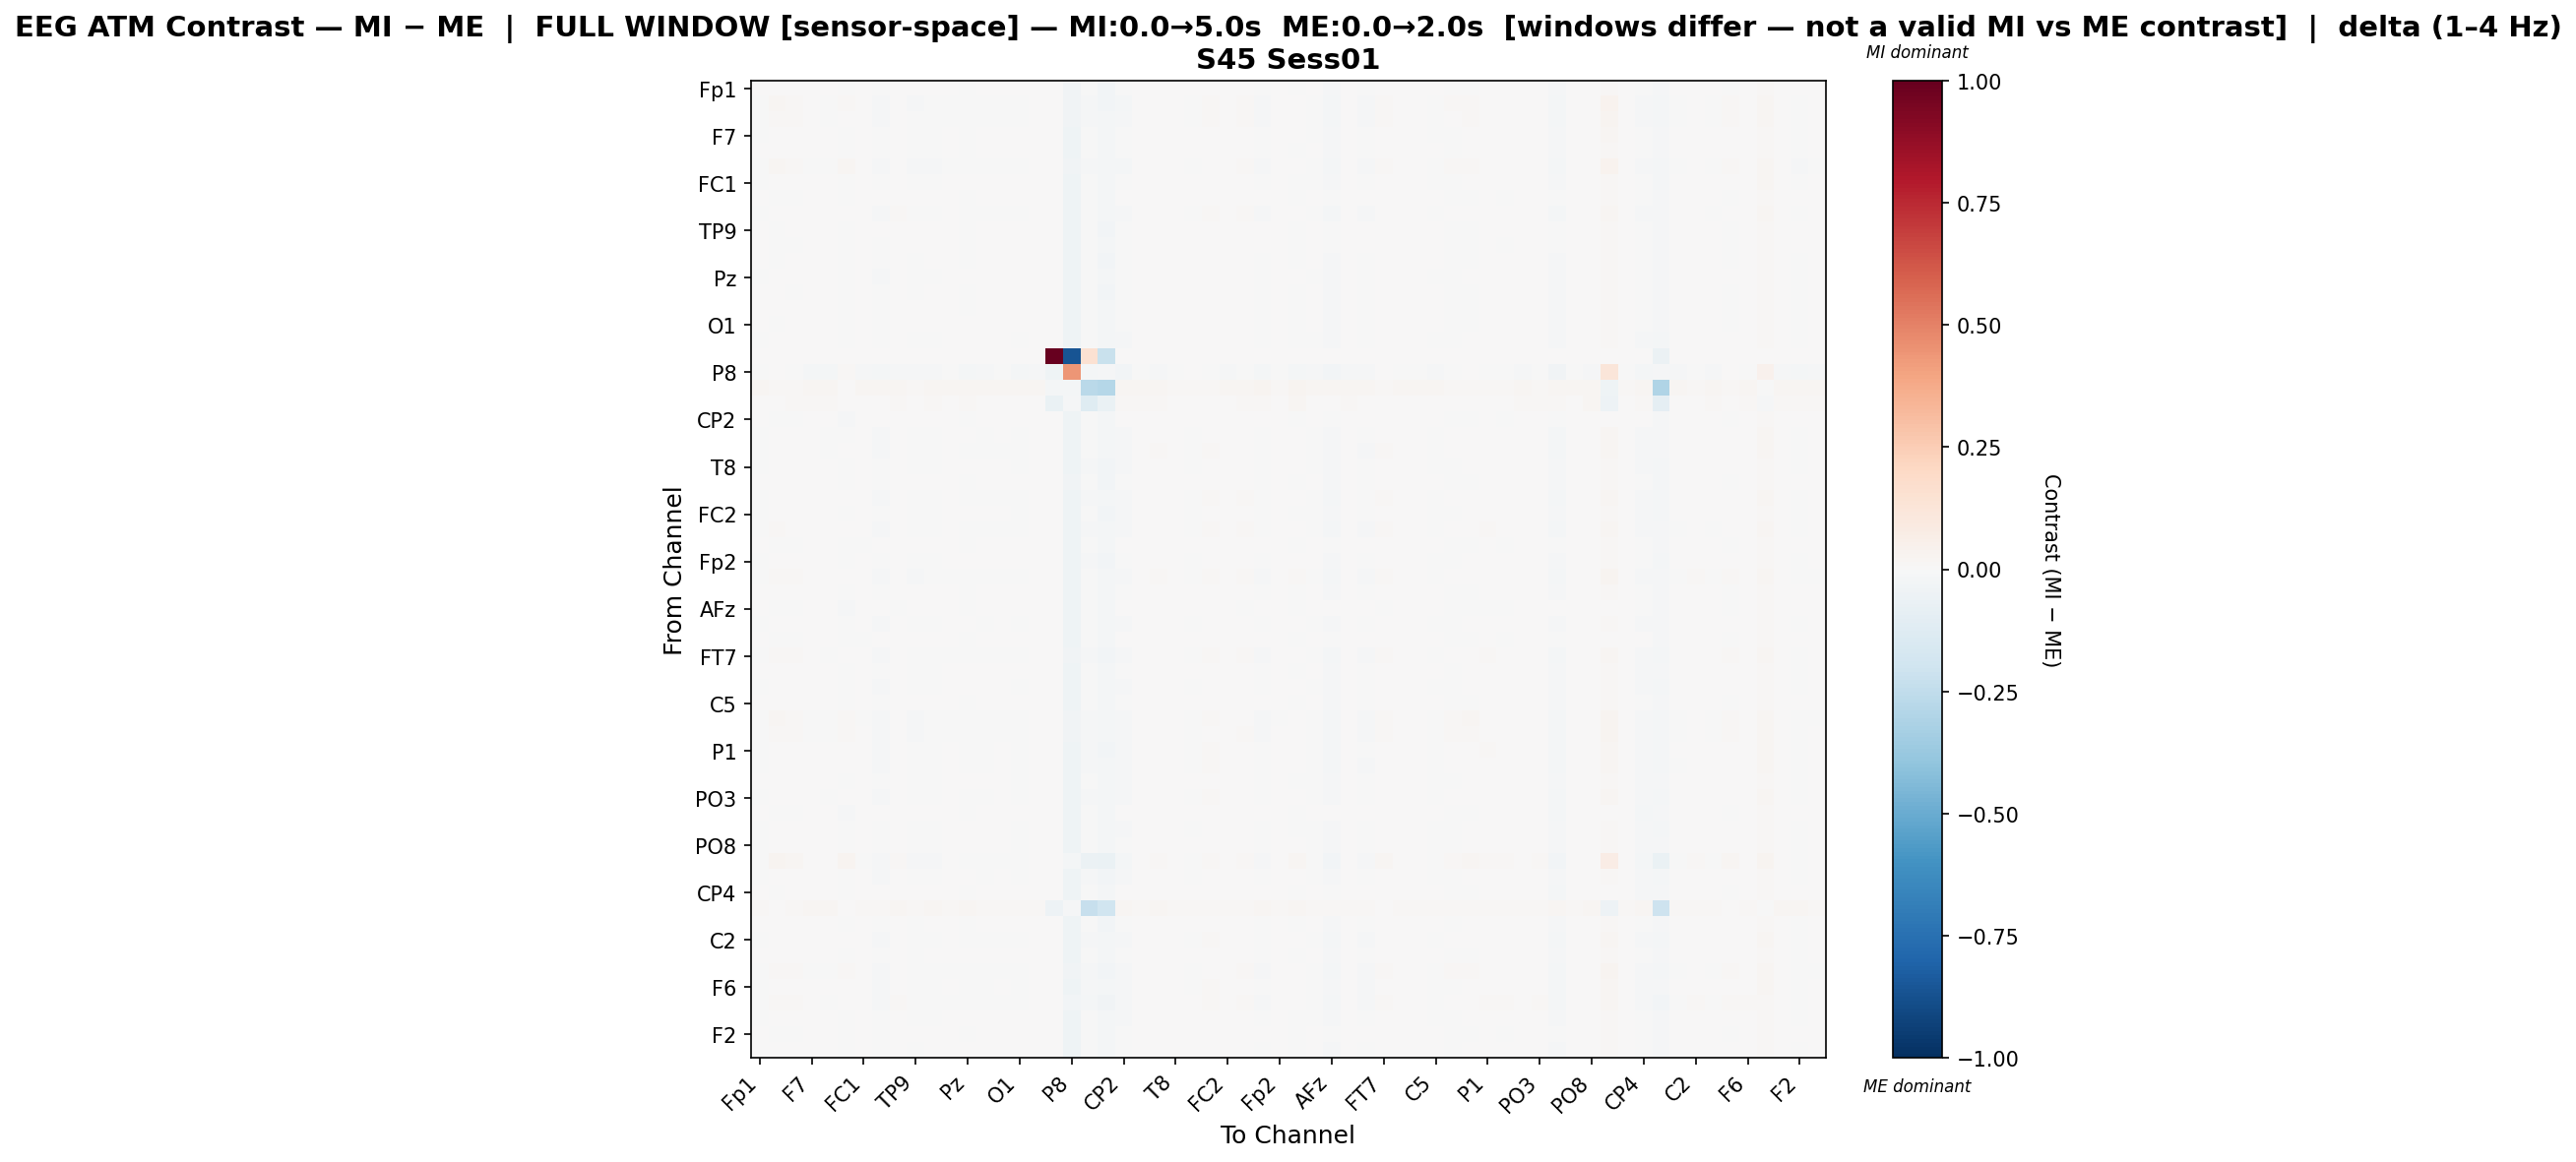

The table this chart was drawn from, first rows:
, Fp1, Fz, F3, F7, FT9, FC5, FC1, C3, T7, TP9, CP5, CP1, Pz, P3, P7, O1, Oz, O2, P8, TP10, CP6, CP2, Cz
Fp1, 0.003016, 0.001551, 0.0005005, 0.001515, 0.003539, -0.00423, 0.0003305, -0.001498, 0.001379, 0.002081, 0.003714, 0.004627, -0.002309, 0.005647, 0.006139, 0.003972, 0.002622, 0.0, -0.03834, -0.007361, -0.02369, -0.003091, 0.001495
Fz, -0.003742, 0.01605, 0.01147, 0.0002958, -0.0004878, 0.01038, 0.001007, -0.01131, 0.007753, -0.007946, -0.006396, -0.002631, -0.001417, -0.002943, -0.001554, -0.00668, 0.003359, 0.0, -0.03695, -0.01128, -0.02415, -0.01584, 0.005751
F3, -0.003206, 0.01111, 0.0116, 0.0002649, -0.0006713, 0.006187, 0.001044, -0.01036, 0.007275, -0.006092, -0.005557, -0.0001831, -0.00194, -0.003011, -0.0004336, -0.004257, 0.003064, 0.0, -0.03887, -0.008809, -0.02289, -0.01301, 0.005776
F7, -0.0009602, 0.00405, 0.002953, 0.006578, 0.004022, -0.003191, 0.001358, -0.007158, 0.002974, -0.004589, -0.002025, 0.00413, -0.0002172, 0.0009796, 0.00177, 0.000242, 0.004408, 0.0, -0.04344, -0.004887, -0.02153, -0.006847, 0.002859
FT9, 0.001465, 0.002581, 0.001813, 0.004823, 0.006476, -0.004469, 0.0005475, -0.00559, 0.002467, -0.002511, -0.0001079, 0.004563, -0.00134, 0.001538, 0.00292, 0.001034, 0.003789, 0.0, -0.04312, -0.004478, -0.02182, -0.006014, 0.002514
FC5, -0.00377, 0.01716, 0.01282, -0.0006992, -0.001763, 0.01926, 0.0005449, -0.0125, 0.007194, -0.008289, -0.008003, -0.002638, -0.002081, -0.003392, -0.002523, -0.006534, 0.002489, 0.0, -0.03381, -0.009954, -0.02263, -0.01611, 0.005394
FC1, -0.001123, 0.004334, 0.003498, 0.001788, 0.0002615, -0.001838, 0.003765, -0.006481, 0.00443, -0.00285, -0.001149, 0.003847, 0.001229, 0.001748, 0.002396, 0.0002383, 0.004119, 0.0, -0.04151, -0.007412, -0.02283, -0.00722, 0.003902
C3, 0.004152, -0.001006, -0.0009265, 0.000415, 0.001972, -0.007129, 0.0003941, 0.005115, 0.0003627, 0.003536, 0.005302, 0.003804, -0.003894, 0.002578, 0.003629, 0.001251, 0.002322, 0.0, -0.04093, -0.004031, -0.02163, 0.0007148, 0.0009888
T7, -0.002774, 0.00768, 0.006235, 0.001463, 0.0001359, 0.00109, 0.001262, -0.01023, 0.00784, -0.006114, -0.004264, 0.0003958, -0.001225, -0.0009966, -0.0002343, -0.002829, 0.00366, 0.0, -0.04095, -0.007569, -0.02223, -0.01041, 0.006404
TP9, 0.003485, -2.9474774739865776e-05, 0.0003295, 0.0001234, 0.00205, -0.005911, 0.001298, 0.0003042, 0.0007108, 0.005218, 0.005031, 0.005431, -0.002909, 0.002857, 0.004795, 0.003333, 0.002633, 0.0, -0.03977, -0.006715, -0.02351, -0.001319, 0.001419
CP5, 0.004087, -0.0005406, -0.000661, 0.001628, 0.002494, -0.007048, 0.0009542, -0.0001157, 0.0008297, 0.004229, 0.005696, 0.004355, -0.00254, 0.002368, 0.00335, 0.002429, 0.002752, 0.0, -0.04107, -0.004401, -0.02176, -0.0007662, 0.0009968
CP1, 0.001762, -4.806018199603934e-05, 0.001011, 0.003227, 0.003864, -0.005973, 0.002814, -0.004682, 0.002584, -0.0004017, 0.001444, 0.006508, -0.0005701, 0.003109, 0.004611, 0.0007803, 0.004505, 0.0, -0.0403, -0.006772, -0.02378, -0.006449, 0.001648
Pz, -0.001328, 0.004233, 0.002844, 0.002512, 0.00171, -0.001806, 0.00367, -0.00846, 0.003954, -0.004442, -0.002368, 0.002344, 0.004376, 0.0005236, 0.0008246, 6.624048711734133e-05, 0.004439, 0.0, -0.04157, -0.004694, -0.02109, -0.006246, 0.004443
P3, 0.004247, 0.0005069, -2.228588344557078e-06, 0.002475, 0.003168, -0.005208, 0.002196, -0.003993, 0.002324, -0.0002011, 0.002058, 0.004106, -0.0003944, 0.004341, 0.004438, 0.001297, 0.003796, 0.0, -0.04085, -0.006625, -0.02373, -0.005695, 0.002516
P7, 0.003096, 0.0007727, 0.001098, 0.002385, 0.003572, -0.00523, 0.002227, -0.003862, 0.002301, 0.0002071, 0.001793, 0.004962, -0.001012, 0.003602, 0.005131, 0.001971, 0.00381, 0.0, -0.04021, -0.006606, -0.02334, -0.006014, 0.002403
O1, 0.003705, -0.0002001, 0.0005613, 0.001741, 0.003179, -0.005907, 0.002432, -0.004208, 0.001911, 0.0007419, 0.002205, 0.004455, 7.765954156186164e-06, 0.003239, 0.004062, 0.003493, 0.00353, 0.0, -0.0424, -0.005536, -0.02268, -0.003326, 0.002086
Oz, -2.8700610291314375e-05, 0.003706, 0.002907, 0.00271, 0.001802, -0.002638, 0.002976, -0.007223, 0.004145, -0.003856, -0.001, 0.00248, 0.0006421, 0.0009403, 0.001967, -0.0005746, 0.005446, 0.0, -0.04102, -0.007431, -0.0232, -0.00848, 0.004614
O2, 0.0, 0.0, 0.0, 0.0, 0.0, 0.0, 0.0, 0.0, 0.0, 0.0, 0.0, 0.0, 0.0, 0.0, 0.0, 0.0, 0.0, 1.0, -0.8657, 0.1508, -0.2228, 0.0, 0.0
P8, -0.004379, 0.00732, -0.0006426, -0.02011, -0.0184, 0.008114, -0.01398, -0.01981, -0.008395, -0.008112, -0.0145, -0.00634, -0.01647, -0.01113, -0.006264, -0.0167, -0.008159, -0.0461, 0.4398, -0.02198, -0.009071, -0.02433, -0.006648
TP10, 0.01744, 0.008521, 0.01388, 0.02271, 0.02308, 0.007182, 0.01618, 0.01836, 0.01803, 0.01414, 0.02184, 0.01749, 0.02218, 0.01725, 0.01775, 0.01862, 0.017, -0.01997, -0.01769, -0.2703, -0.2873, 0.02325, 0.01701
CP6, 0.006009, 0.003863, 0.007917, 0.01159, 0.01001, 0.002203, 0.007679, 0.005216, 0.01163, 0.0005807, 0.009373, 0.004722, 0.0134, 0.004037, 0.005249, 0.006865, 0.007205, -0.06835, -0.00813, -0.12, -0.0642, 0.01244, 0.00865
CP2, 0.003434, -0.002204, -0.001567, 0.001053, 0.002511, -0.00858, 0.001604, 0.0008967, 0.0004099, 0.002746, 0.004631, 0.003528, -0.0008566, 0.00257, 0.00269, 0.001967, 0.001802, 0.0, -0.04208, -0.001958, -0.01986, 0.004985, 0.0002046
Cz, -0.001795, 0.00638, 0.005169, 0.001047, -0.0001047, -5.75723257234029e-05, 0.002086, -0.009376, 0.006425, -0.005238, -0.00355, 0.0006046, 0.0001188, -0.0005836, 0.0001715, -0.002445, 0.004201, 0.0, -0.04112, -0.007493, -0.02269, -0.01006, 0.007189
C4, -0.0018, 0.006826, 0.005193, 0.001672, -0.0006064, 0.0005806, 0.002008, -0.00872, 0.00694, -0.005524, -0.003388, 0.0009158, -0.0005171, -0.0007351, -0.0003142, -0.003083, 0.003547, 0.0, -0.0412, -0.007396, -0.02199, -0.009757, 0.005425
T8, -0.001018, 0.003544, 0.002922, 0.003827, 0.002685, -0.002275, 0.002722, -0.007304, 0.004632, -0.004136, -0.001196, 0.002729, 0.0005557, 0.000667, 0.001737, -0.0005477, 0.006064, 0.0, -0.03975, -0.008419, -0.02432, -0.008622, 0.005208
FT10, 0.003395, 9.713161530858225e-05, 5.76904747453746e-06, 0.002445, 0.004345, -0.005535, 0.001254, -0.001755, 0.001356, 0.002438, 0.002923, 0.005078, -0.001214, 0.004391, 0.006128, 0.003535, 0.002798, 0.0, -0.03747, -0.007583, -0.02454, -0.00338, 0.001702
FC6, -0.00178, 0.00651, 0.006888, 0.001763, 0.0002148, 0.0005942, 0.002276, -0.00896, 0.007181, -0.00568, -0.004169, 0.0001694, -0.0009588, -0.001652, -0.0004749, -0.004506, 0.004122, 0.0, -0.04011, -0.008534, -0.0233, -0.01269, 0.005609
FC2, -0.0002859, 0.00416, 0.003367, 0.002781, 0.001607, -0.002303, 0.002587, -0.007315, 0.004543, -0.004149, -0.001549, 0.002538, 0.0005417, 0.0007624, 0.001512, -0.0004938, 0.005408, 0.0, -0.04083, -0.00776, -0.0235, -0.008078, 0.004853
F4, -0.003249, 0.008597, 0.007289, 0.001511, 0.000548, 0.002029, 0.001488, -0.009218, 0.006265, -0.006337, -0.004207, 0.0004642, -0.001679, -0.001313, -0.0002546, -0.003488, 0.003321, 0.0, -0.04085, -0.008135, -0.02271, -0.01091, 0.005491
F8, 0.002817, -0.0002563, -0.0007586, 0.001411, 0.003728, -0.006871, -0.0003724, 0.002295, 0.0001746, 0.003517, 0.005489, 0.003686, -0.002877, 0.002928, 0.003675, 0.001457, 0.001796, 0.0, -0.04137, -0.002786, -0.02018, 0.001568, 0.000371
Fp2, -0.001175, 0.003989, 0.002156, 0.003631, 0.00247, -0.002301, 0.003614, -0.006195, 0.003421, -0.002959, -0.0002872, 0.00398, 0.0005001, 0.001999, 0.002841, 0.0007365, 0.005179, 0.0, -0.03926, -0.008796, -0.02373, -0.006871, 0.003831
AF7, -0.004355, 0.01003, 0.009642, 0.003387, 0.0006813, 0.002886, 0.0004728, -0.01066, 0.007385, -0.008111, -0.006191, -0.002089, -0.001252, -0.002665, -0.002651, -0.004928, 0.001519, 0.0, -0.04484, -0.003484, -0.01878, -0.01107, 0.003533
AF3, 0.00367, 0.001113, 0.0002927, 0.001811, 0.003586, -0.005286, 0.0003556, -0.003146, 0.001624, 0.000815, 0.003156, 0.00577, -0.002153, 0.004066, 0.005487, 0.003201, 0.003019, 0.0, -0.04078, -0.005715, -0.023, -0.004171, 0.001656
AFz, 0.00337, -0.002102, -0.001427, 0.0001309, 0.001418, -0.009468, 0.0004723, 0.003752, -9.4014549177425e-05, 0.003807, 0.005301, 0.003052, -0.002666, 0.002891, 0.003092, 0.001155, 0.002207, 0.0, -0.04061, -0.002161, -0.02001, 0.001635, 0.0005517
F1, -0.0009924, 0.004424, 0.003408, 0.002527, 0.00203, -0.002045, 0.002314, -0.008356, 0.004852, -0.004506, -0.00202, 0.00152, 0.0005128, -0.0001411, 0.00109, -0.001002, 0.004925, 0.0, -0.04104, -0.006832, -0.02265, -0.008724, 0.00577
F5, 0.002107, -0.000342, -0.0003829, 5.1217574552905105e-05, 0.002589, -0.00715, -0.0001075, 0.00276, 0.0004823, 0.003455, 0.0061, 0.005286, -0.003629, 0.002845, 0.003873, 0.00303, 0.002021, 0.0, -0.03975, -0.004837, -0.02216, 0.002106, 0.000699
FT7, -0.002427, 0.009206, 0.009116, 0.0005661, -0.001029, 0.003527, 0.002395, -0.009938, 0.007436, -0.006299, -0.004712, -0.0001966, -0.001025, -0.002042, -0.00125, -0.004524, 0.003867, 0.0, -0.03837, -0.01102, -0.02529, -0.0132, 0.005948
FC3, 0.0002061, 0.002803, 0.001922, 0.003791, 0.004033, -0.003077, 0.001302, -0.006605, 0.003285, -0.003757, -0.0001751, 0.003215, 0.0004337, 0.002294, 0.002818, 0.0006407, 0.004482, 0.0, -0.0401, -0.006568, -0.02303, -0.007387, 0.003451
C1, -0.001487, 0.004978, 0.003962, 0.002641, 0.001258, -0.00125, 0.002428, -0.0083, 0.005513, -0.005125, -0.002679, 0.001149, 0.0003657, 0.000201, 0.0008341, -0.001394, 0.00486, 0.0, -0.03994, -0.007613, -0.02308, -0.009124, 0.006374
C5, 0.003218, 0.0003768, 0.0003553, 0.002073, 0.003526, -0.005954, 0.001162, -0.002578, 0.001281, 0.001491, 0.0036, 0.004513, -0.001843, 0.002869, 0.004333, 0.002787, 0.003204, 0.0, -0.04074, -0.005148, -0.02233, -0.002457, 0.001528
TP7, -0.00683, 0.01829, 0.01237, -0.0004419, -0.001059, 0.01169, -0.001357, -0.01167, 0.007381, -0.008267, -0.006411, -0.001652, -0.002094, -0.002843, -0.001883, -0.004451, 0.001884, 0.0, -0.03776, -0.008701, -0.02253, -0.01249, 0.00507
CP3, -0.004365, 0.01393, 0.01148, -0.0001051, -0.0008262, 0.01039, 0.000247, -0.01166, 0.007664, -0.007846, -0.006859, -0.002795, -9.536588689016646e-05, -0.002508, -0.001882, -0.005409, 0.002811, 0.0, -0.03679, -0.009697, -0.02271, -0.01387, 0.005525
P1, -0.001984, 0.006536, 0.006044, 0.001253, 0.0003669, 0.0003395, 0.002834, -0.008515, 0.006863, -0.005835, -0.003947, 0.001224, -0.0002207, -0.001107, 5.276456960972701e-05, -0.002107, 0.004046, 0.0, -0.04017, -0.008656, -0.02348, -0.01061, 0.006031
P5, -0.002584, 0.007106, 0.006523, 0.0005151, 9.688780116867738e-05, 0.001018, 0.001953, -0.009149, 0.007232, -0.006084, -0.004013, 0.0007791, -0.000603, -0.001367, 0.0005017, -0.002454, 0.004129, 0.0, -0.04039, -0.008268, -0.02292, -0.01081, 0.006546
PO7, 2.789172115584211e-05, 0.004061, 0.003172, 0.003305, 0.001995, -0.002728, 0.002331, -0.007498, 0.004552, -0.004293, -0.001835, 0.002604, 0.0009803, 0.0008954, 0.001403, -0.0002786, 0.005188, 0.0, -0.04167, -0.006335, -0.02246, -0.008456, 0.004238
PO3, -0.002139, 0.00578, 0.005462, 0.0009062, -0.0001061, 0.0001444, 0.002468, -0.008976, 0.006429, -0.005038, -0.002944, 0.001421, -5.193042770555332e-05, -0.001044, 0.0008637, -0.002287, 0.004364, 0.0, -0.04031, -0.00834, -0.02318, -0.01036, 0.006839
POz, 0.004528, -0.00378, -0.001287, 0.001368, 0.002816, -0.0103, 0.002249, 0.003369, 0.0006083, 0.004205, 0.005701, 0.003765, -0.001001, 0.002851, 0.003604, 0.002643, 0.002746, 0.0, -0.0432, -2.332910170616584e-05, -0.01855, 0.005424, 0.0007977
PO4, -0.0007213, 0.004382, 0.003587, 0.002298, 0.00123, -0.001964, 0.002813, -0.007797, 0.004827, -0.00435, -0.001495, 0.001788, 0.0008971, 0.0004067, 0.001553, -0.001188, 0.00542, 0.0, -0.04105, -0.007507, -0.02317, -0.009173, 0.005196
PO8, -0.001873, 0.002211, 0.002582, 0.003328, 0.002166, -0.003557, 0.00316, -0.006163, 0.004282, -0.003523, -0.0006168, 0.00239, 0.001611, 0.0006491, 0.00149, -0.0002235, 0.005009, 0.0, -0.04043, -0.006412, -0.02144, -0.006588, 0.004984
P2, -0.005905, 0.02503, 0.01695, 0.004361, 0.001279, 0.02653, -5.045134764217859e-05, -0.01302, 0.009944, -0.008932, -0.00846, 0.0004493, -0.003926, -0.00254, -0.001115, -0.007101, 0.003318, 0.0, -0.01596, -0.06118, -0.07015, -0.01903, 0.0075
CPz, -0.0004806, 0.004624, 0.004061, 0.003008, 0.0009172, -0.0006996, 0.004411, -0.008096, 0.005601, -0.005479, -0.002774, 0.00195, 0.000929, -0.0001904, 0.0004816, -0.001095, 0.004723, 0.0, -0.04047, -0.008105, -0.02352, -0.00966, 0.005399
CP4, 0.004749, -0.001387, 0.0006278, 0.001377, 0.002447, -0.007627, 0.001857, 0.0006332, 0.001709, 0.003077, 0.004072, 0.00365, -0.001164, 0.003018, 0.004081, 0.002177, 0.003465, 0.0, -0.04169, -0.00215, -0.02007, 0.001347, 0.001812
TP8, 0.01327, 0.007737, 0.01212, 0.01828, 0.01861, 0.005731, 0.01164, 0.01358, 0.0165, 0.008772, 0.01739, 0.01225, 0.01799, 0.01225, 0.01275, 0.01391, 0.01262, -0.04709, -0.01115, -0.2284, -0.1992, 0.01952, 0.01386
C6, 0.0007312, 0.002437, 0.001919, 0.003538, 0.003621, -0.003867, 0.001374, -0.005202, 0.002705, -0.002232, 0.001166, 0.003936, -4.316590713087037e-05, 0.00308, 0.00421, 0.001663, 0.00405, 0.0, -0.04029, -0.007121, -0.02373, -0.006221, 0.002642
C2, -0.001818, 0.006607, 0.005659, 0.001524, 0.0002891, 0.0007054, 0.003114, -0.009599, 0.006781, -0.006374, -0.003766, 0.001343, -0.0008677, -0.0008449, -0.0001109, -0.002537, 0.004228, 0.0, -0.04027, -0.008559, -0.02341, -0.01101, 0.006521
FC4, 0.001661, 0.001618, 0.001144, 0.002221, 0.002875, -0.004504, 0.002159, -0.004835, 0.002525, -0.001383, 0.001377, 0.004191, 0.0007069, 0.003711, 0.003959, 0.002262, 0.003692, 0.0, -0.04106, -0.006206, -0.02265, -0.005131, 0.002784
FT8, -0.003759, 0.014, 0.01131, -0.0004736, -0.001207, 0.008907, 0.00118, -0.01128, 0.007184, -0.006625, -0.006775, -0.001966, -0.0006527, -0.003055, -0.001206, -0.004731, 0.002807, 0.0, -0.03692, -0.01086, -0.02411, -0.01368, 0.005944
F6, -0.00308, 0.006853, 0.006051, 0.0008752, 0.0005589, 0.0007725, 0.00142, -0.008888, 0.006654, -0.005143, -0.00317, 0.000684, -0.0007376, -0.00063, 0.0008845, -0.00239, 0.003752, 0.0, -0.04011, -0.008076, -0.02269, -0.01061, 0.006476
AF8, -0.002761, 0.008292, 0.01147, 0.001206, -0.0007007, 0.003342, 0.003385, -0.009699, 0.008133, -0.004419, -0.005393, -8.634926240546516e-05, -0.001879, -0.002927, -0.0001766, -0.003833, 0.004517, 0.0, -0.02922, -0.01883, -0.03226, -0.01293, 0.007542
AF4, -0.0001024, 0.003472, 0.002861, 0.004577, 0.003658, -0.003651, 0.0008681, -0.006446, 0.003277, -0.003792, -0.001313, 0.003907, 0.0001025, 0.000919, 0.001848, 0.0002673, 0.004172, 0.0, -0.04261, -0.005367, -0.02174, -0.007914, 0.003442
... 2 more rows
